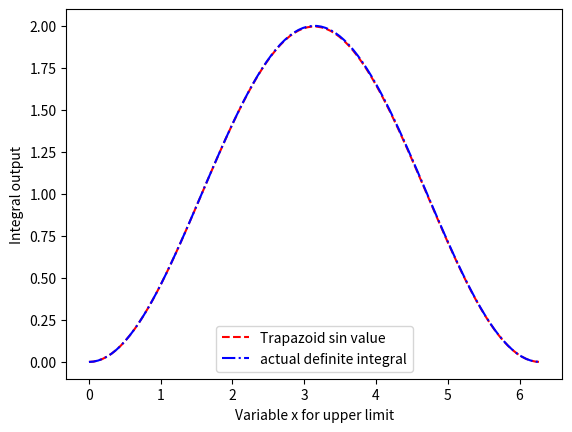
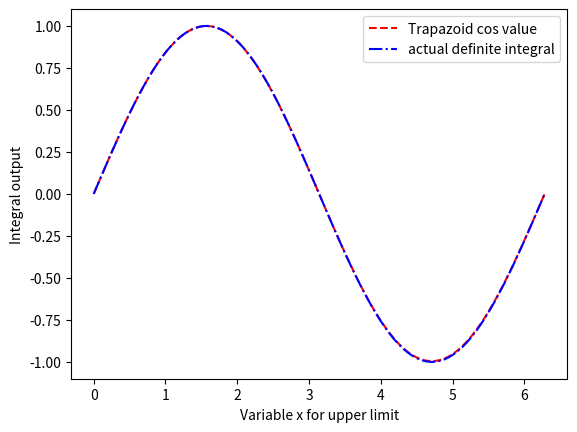
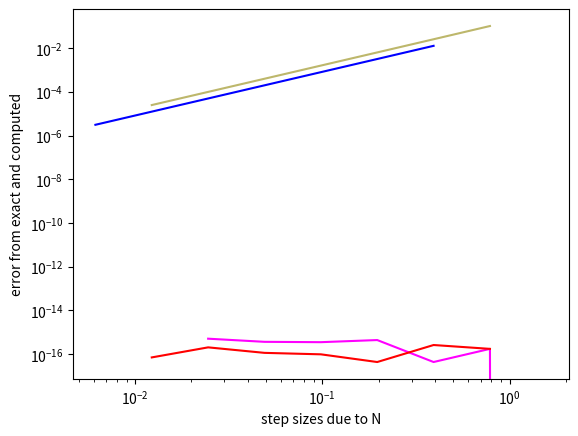

Recreate these plots in Python, in order.
import numpy as np
import matplotlib.pyplot as plt

#functions to be integrated
def xsq(x):
    return x**2

def sin_func(x):
    return np.sin(x)

def cos_func(x):
    return np.cos(x)

def Trapazoid_integral(f, a, b, N):
    
    #calculate step size
    h = (b-a)/N
    
    # limit integral terms
    Int_Sum = (f(a) + f(b))/2
    
    # middle integral terms
    for i in range(1, N):
        count = a + i*h
        Int_Sum += f(count)
        
    return Int_Sum*h
    
#chosen upper and lower limit
Upper_Lim = 5
Lower_Lim = 0

#chosen trapazoid count
Trap_count = 20

xsq_sum = Trapazoid_integral(xsq, Lower_Lim, Upper_Lim, Trap_count)
sin_sum = Trapazoid_integral(sin_func, Lower_Lim, Upper_Lim, Trap_count)
cos_sum = Trapazoid_integral(cos_func, Lower_Lim, Upper_Lim, Trap_count)

# print out sums
# print("The Sum of x squared is ", xsq_sum)
# print("The Sum of sin(x) is ", sin_sum)
# print("The Sum of cos(x) is ", cos_sum)


#verifications and graphs
if __name__ == "__main__":
    
    
    # Verification 1: proving it functions as it would with a variable limit
    
    
    #array to simulate the variable 'x' in the upper limit
    x_values = np.linspace(0, 2*np.pi, 100)
    
    #create arrays for graphs
    computed_Trap_Sin_values = []
    exact_integral_Sin_values = []
    computed_Trap_Cos_values = []
    exact_integral_Cos_values = []
    
    for i in x_values:
        
        # find the trapzoid value for sin x limit values
        Computed_Trap_Sin_Value = Trapazoid_integral(sin_func, 0, i, Trap_count)
        computed_Trap_Sin_values.append(Computed_Trap_Sin_Value)
        
        # find the trapazoid value for cos x limit values
        Computed_Trap_Cos_Value = Trapazoid_integral(cos_func, 0, i, Trap_count)
        computed_Trap_Cos_values.append(Computed_Trap_Cos_Value)
         
        # evaluation of an actual definite integral for sinx
        Actual_Sin_Integral = (-np.cos(i)) - (-np.cos(Lower_Lim))
        exact_integral_Sin_values.append(Actual_Sin_Integral)
        
        Actual_cos_Integral = np.sin(i) - np.sin(Lower_Lim)
        exact_integral_Cos_values.append(Actual_cos_Integral)
        
    # graph for sin integral
    plt.figure(1)
    plt.plot(x_values, computed_Trap_Sin_values, label='Trapazoid sin value', color='r', linestyle='--')
    plt.plot(x_values, exact_integral_Sin_values, label='actual definite integral', color='b', linestyle='-.')
    plt.xlabel("Variable x for upper limit")
    plt.ylabel("Integral output")
    plt.legend()
#     plt.show()
    
    #graph for cos integral
    plt.figure(2)
    plt.plot(x_values, computed_Trap_Cos_values, label='Trapazoid cos value', color='r', linestyle='--')
    plt.plot(x_values, exact_integral_Cos_values, label='actual definite integral', color='b', linestyle='-.')
    plt.xlabel("Variable x for upper limit")
    plt.ylabel("Integral output")
    plt.legend()
#     plt.show()
    
    
    #verification 2: finding the truncation error (gets more accurate as h rises (step size))
    
    sin_two = Trapazoid_integral(sin_func, 0, np.pi, 100)
    sin_zero = Trapazoid_integral(sin_func, 0, 2*np.pi, 100)
    cos_one = Trapazoid_integral(cos_func, 0, np.pi/2, 100)
    cos_zero = Trapazoid_integral(cos_func, 0, np.pi, 100)
     
    print("integral of sin from 0 to pi is ", sin_two)
    print("integral of sin from 0 to 2 pi is ", sin_zero)
    print("integral of cos from 0 to pi/2 is ", cos_one)
    print("integral of cos from 0 to pi is ", cos_zero)
    
    # for sin_two
    
    #calculated exact vaule for this integral would be... (cos pi equals -1 and cos 0 = 1 which equals 2)
    exact_value_sin_two = 2
    exact_value_sin_zero = 0
    exact_value_cos_one = 1
    exact_value_cos_zero = 0
    
    #create arrays to append to/ simulate changing trapazoid count (and therefore changing step size)
    N_arr = [4, 8, 16, 32, 64, 128, 256]
    h_to_pi = []
    h_to_halfpi = []
    h_to_doublepi = []
    err_sin_two = []
    err_sin_zero = []
    err_cos_one = []
    err_cos_zero = []
    
    for i in N_arr:
        
        #calculate each h
        h_to_pi_list = (np.pi-0)/ i
        h_to_pi.append(h_to_pi_list)
        
        h_to_halfpi_list = ((np.pi/2)-0)/ i
        h_to_halfpi.append(h_to_halfpi_list)
        
        h_to_doublepi_list = ((np.pi*2)-0)/i
        h_to_doublepi.append(h_to_doublepi_list)
        
        #get the integrals for each set of steps and trapazoids
        computed_value_sin_two = Trapazoid_integral(sin_func, 0, np.pi, i)
        computed_value_sin_zero = Trapazoid_integral(sin_func, 0, 2*np.pi, i)
        computed_value_cos_one = Trapazoid_integral(cos_func, 0, np.pi/2, i)
        computed_value_cos_zero = Trapazoid_integral(cos_func, 0, np.pi, i)
        
        #get the difference with this error
        error_sin_two = abs(computed_value_sin_two - exact_value_sin_two)
        error_sin_zero = abs(computed_value_sin_zero - exact_value_sin_zero)
        error_cos_one = abs(computed_value_cos_one - exact_value_cos_one)
        error_cos_zero = abs(computed_value_cos_zero - exact_value_cos_zero)
        
        err_sin_two.append(error_sin_two)
        err_sin_zero.append(error_sin_zero)
        err_cos_one.append(error_cos_one)
        err_cos_zero.append(error_cos_zero)
        
    #graph it
    plt.figure(3)
    plt.loglog(h_to_pi, err_sin_two, label='error for sin 0-pi', color='darkkhaki')
    plt.loglog(h_to_doublepi, err_sin_zero, label='error for sin 0-2pi', color='magenta')
    plt.loglog(h_to_halfpi, err_cos_one, label='error for cos 0-pi/2', color='blue')
    plt.loglog(h_to_pi, err_cos_zero, label='error for cos 0-pi', color='red')
    plt.xlabel('step sizes due to N')
    plt.ylabel('error from exact and computed')
    plt.show()
    
